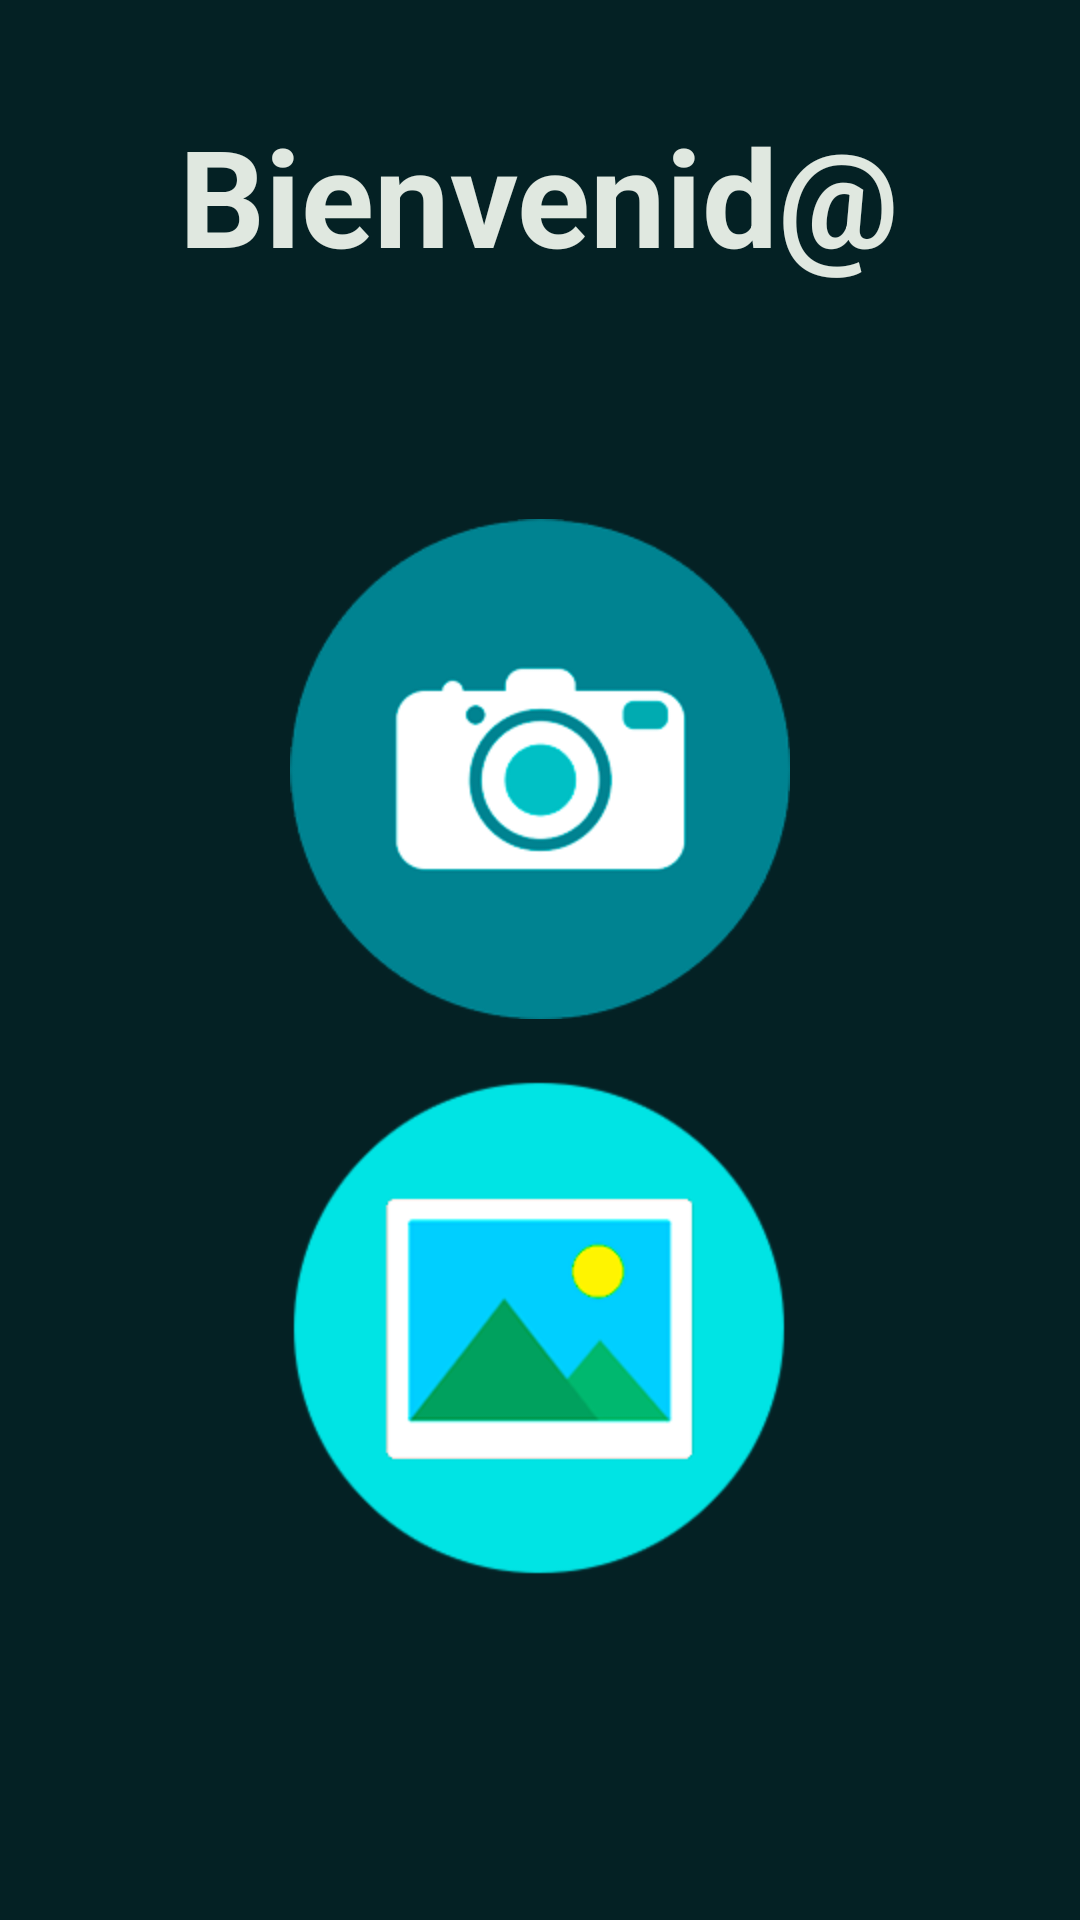

Layout XML and referenced resources for this Android screen:
<!-- AndroidManifest.xml: application theme AppTheme.NoActionBar -->
<!-- res/layout/activity_home.xml -->
<?xml version="1.0" encoding="utf-8"?>
<LinearLayout xmlns:android="http://schemas.android.com/apk/res/android"
    xmlns:app="http://schemas.android.com/apk/res-auto"
    xmlns:tools="http://schemas.android.com/tools"
    android:layout_width="match_parent"
    android:layout_height="match_parent"
    android:background="@color/primaryLightColor"
    android:orientation="vertical"
    tools:context=".presentation.activities.HomeActivity"
    android:backgroundTint="@color/backgroundColor">

    <ScrollView
        android:layout_width="match_parent"
        android:layout_height="match_parent">

        <LinearLayout
            android:layout_width="match_parent"
            android:layout_height="match_parent"
            android:orientation="vertical"
            android:paddingLeft="25dp"
            android:paddingTop="25dp"
            android:paddingRight="25dp"
            android:paddingBottom="25dp">

            <TextView
                android:id="@+id/PhotoEditor"
                android:layout_width="wrap_content"
                android:layout_height="wrap_content"
                android:layout_gravity="center"
                android:layout_marginTop="10dp"
                android:text="Bienvenid@"
                android:textColor="@color/primaryTextColor"
                android:textSize="45sp"
                android:textStyle="bold"
                style="@style/Widget.AppCompat.ActionButton"
                app:layout_constraintBottom_toBottomOf="parent"
                app:layout_constraintLeft_toLeftOf="parent"
                app:layout_constraintRight_toRightOf="parent"
                app:layout_constraintTop_toTopOf="parent"
                />

            <TextView
                android:id="@+id/NameText"
                android:layout_width="wrap_content"
                android:layout_height="wrap_content"
                android:layout_gravity="center"
                android:layout_marginTop="10dp"
                android:text=""
                android:textColor="@color/primaryTextColor"
                android:textSize="25sp"
                android:textStyle="italic"
                android:fontFamily="sans-serif-condensed-light"
                style="@style/Widget.AppCompat.ActionButton"
                app:layout_constraintBottom_toBottomOf="parent"
                app:layout_constraintLeft_toLeftOf="parent"
                app:layout_constraintRight_toRightOf="parent"
                app:layout_constraintTop_toTopOf="parent" />


            <ImageButton
                android:layout_width="wrap_content"
                android:layout_height="wrap_content"
                android:layout_gravity="center"
                android:layout_marginTop="20dp"
                android:background="@mipmap/camera1"
                android:onClick="Camera"/>

            <ImageButton
                android:layout_width="wrap_content"
                android:layout_height="wrap_content"
                android:layout_gravity="center"
                android:layout_marginTop="20dp"
                android:background="@mipmap/galeria1"
                android:onClick="SelectImage"/>

            <TextView
                android:id="@+id/RoleText"
                android:layout_width="wrap_content"
                android:layout_height="wrap_content"
                android:layout_gravity="center"
                android:layout_marginTop="20dp"
                android:text=""
                android:textColor="@color/primaryTextColor"
                android:textSize="20sp"
                android:textStyle="normal"
                android:fontFamily="sans-serif-condensed-light"
                style="@style/Widget.AppCompat.ActionButton"
                app:layout_constraintBottom_toBottomOf="parent"
                app:layout_constraintLeft_toLeftOf="parent"
                app:layout_constraintRight_toRightOf="parent"
                app:layout_constraintTop_toTopOf="parent" />


        </LinearLayout>
    </ScrollView>
</LinearLayout>
<!-- resources referenced by this layout -->
<resources>
  <color name="backgroundColor">#042124</color>
  <color name="primaryLightColor">#b8e2e6</color>
  <color name="primaryTextColor">#E0E8E0</color>
  <!-- mipmap camera1: png bitmap (mipmap-hdpi, 15766 bytes) -->
  <!-- mipmap galeria1: png bitmap (mipmap-hdpi, 9667 bytes) -->
  <style name="AppTheme.NoActionBar">
          <item name="windowActionBar">false</item>
          <item name="windowNoTitle">true</item>
      </style>
</resources>
